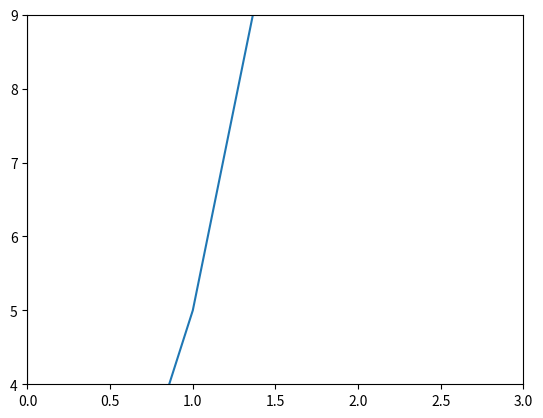

Here is the Python script that generated this plot:
from matplotlib import pyplot
# Función cuadrática.
def f1(x):
    return 2*(x**2) + 5*x - 2
# Función lineal.
def f2(x):
    return 4*x + 1
# Valores del eje X que toma el gráfico.
x = range(-10, 10)
# Graficar ambas funciones.
pyplot.plot(x, [f1(i) for i in x])
#pyplot.plot(x, [f2(i) for i in x])
# Establecer el color de los ejes.
pyplot.axhline(0, color="black")
pyplot.axvline(0, color="black")
# Limitar los valores de los ejes.
pyplot.xlim(0, 3)
pyplot.ylim(4, 9)
# Guardar gráfico como imágen PNG.
pyplot.savefig("output.png")
# Mostrarlo.
pyplot.show()
